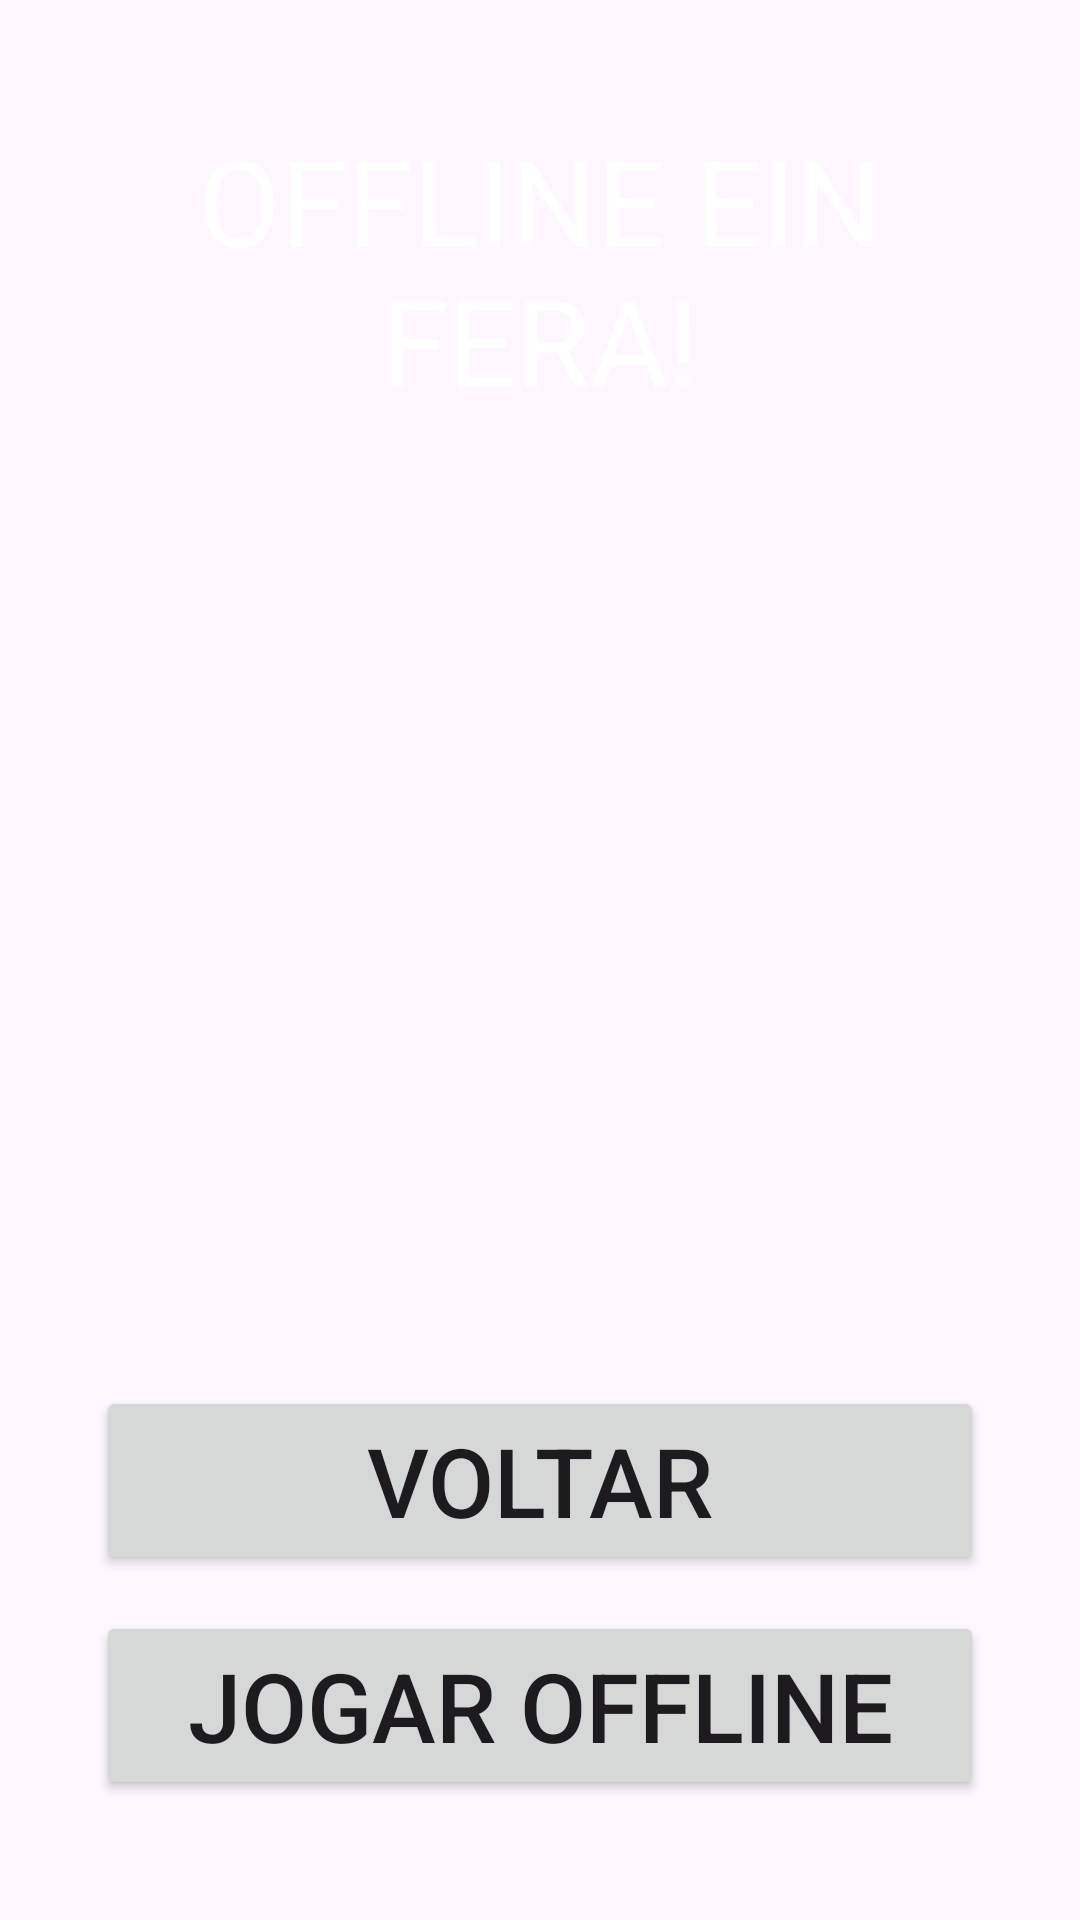

Reconstruct the res/layout file that produces this screen, plus the resources it refers to.
<!-- AndroidManifest.xml: application theme Theme.AppPerguntasRespostas -->
<!-- res/layout/fragment_offline.xml -->
<?xml version="1.0" encoding="utf-8"?>
<FrameLayout
    xmlns:android="http://schemas.android.com/apk/res/android"
    android:layout_width="300dp"
    android:layout_height="400dp"
    android:layout_gravity="center"
    android:background="@drawable/text_view_arredondado"
    android:backgroundTint="@color/azul_escuro"
    android:elevation="20dp">

    <TextView
        android:id="@+id/txt_off"
        android:layout_width="match_parent"
        android:layout_height="wrap_content"
        android:layout_marginStart="32dp"
        android:layout_marginEnd="32dp"
        android:layout_marginTop="40dp"
        android:gravity="center"
        android:text="OFFLINE EIN FERA!"
        android:textColor="@color/white"
        android:textSize="40sp"/>

    <LinearLayout
        android:layout_width="match_parent"
        android:layout_height="wrap_content"
        android:layout_gravity="bottom"
        android:layout_marginStart="32dp"
        android:layout_marginEnd="32dp"
        android:layout_marginBottom="40dp"
        android:orientation="vertical">

        <Button
            android:id="@+id/voltartelaPrincipal"
            android:layout_width="match_parent"
            android:layout_height="wrap_content"
            android:gravity="center"
            android:text="Voltar"
            android:textSize="32sp" />

        <Button
            android:id="@+id/jogarOff"
            android:layout_width="match_parent"
            android:layout_height="wrap_content"
            android:layout_marginTop="12dp"
            android:gravity="center"
            android:text="Jogar Offline"
            android:textSize="32sp" />

    </LinearLayout>


</FrameLayout>
<!-- resources referenced by this layout -->
<resources>
  <color name="azul_escuro">#242433</color>
  <color name="white">#FFFFFFFF</color>
  <style name="Theme.AppPerguntasRespostas" parent="Base.Theme.AppPerguntasRespostas" />
  <style name="Base.Theme.AppPerguntasRespostas" parent="Theme.Material3.DayNight.NoActionBar">
          
          
      </style>
</resources>
